Image classification data set "Clauliflower-Disease-Classification" (sourov526/Clauliflower-Disease-Classification on GitHub). Class labels (5): cauliflower healthy, cauliflower healthy leaf, cauliflower leaf black rot, cauliflower leaf red spot, cauliflower spot rot.

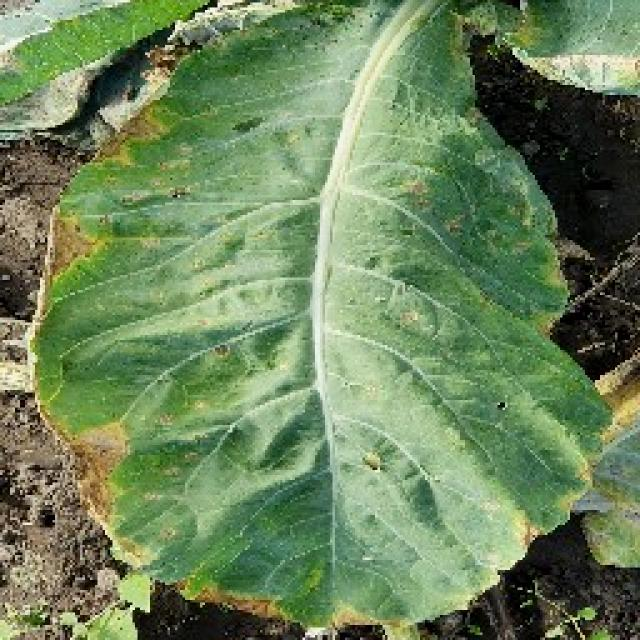
Label: cauliflower leaf black rot

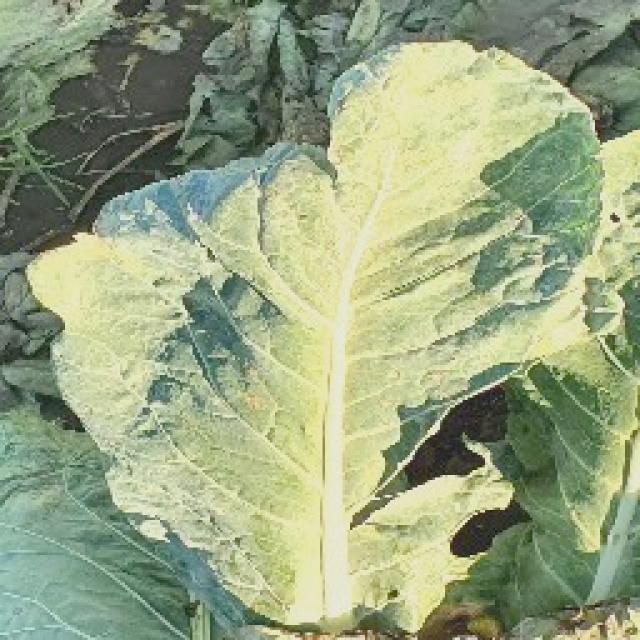
Label: cauliflower leaf red spot

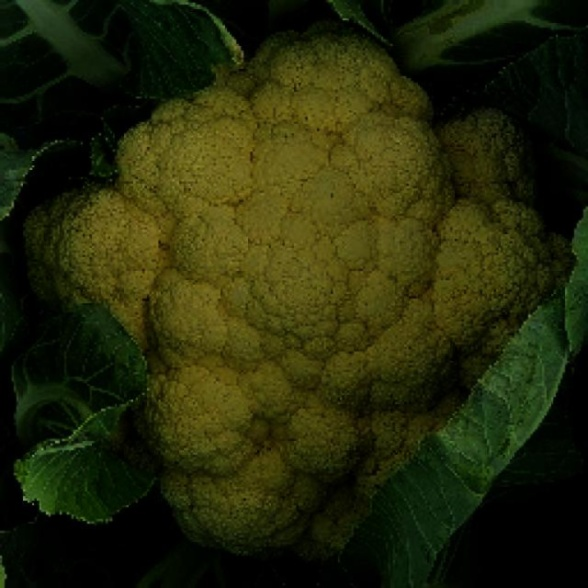
Label: cauliflower healthy

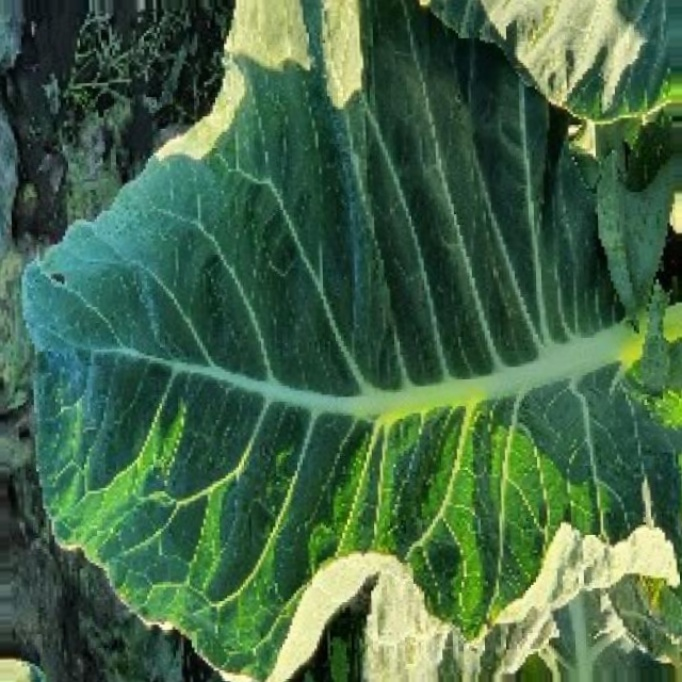
Label: cauliflower healthy leaf

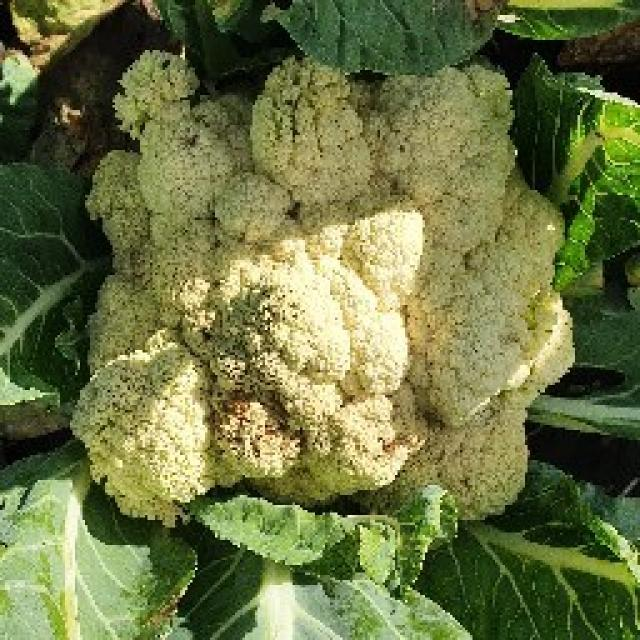
Label: cauliflower spot rot

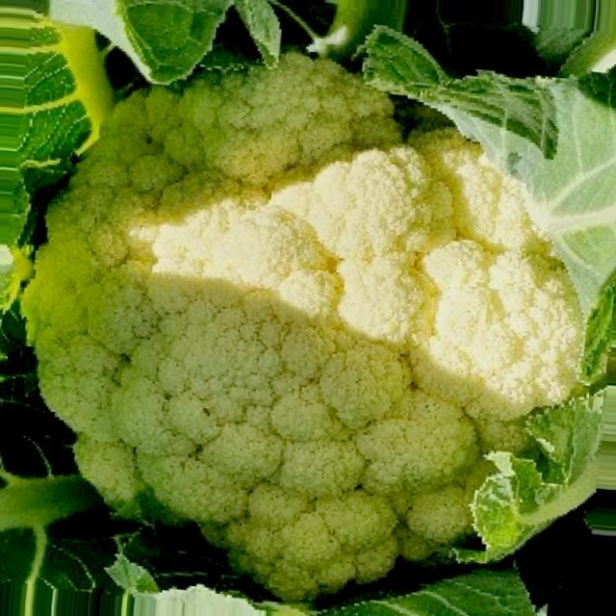
Label: cauliflower healthy
